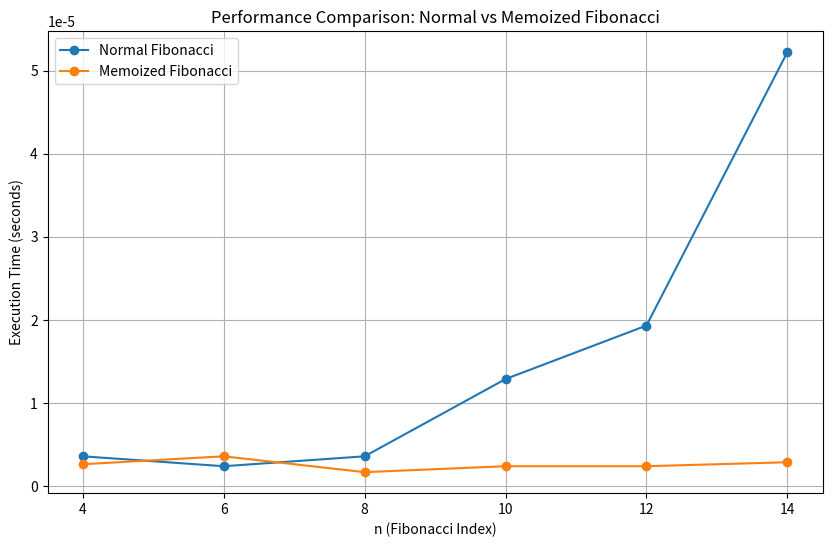

Write Python code to recreate this figure.
import time
import matplotlib.pyplot as plt

# Normal Fibonacci function
def fibonacci(n):
    if n == 0:
        return 0
    elif n == 1:
        return 1
    else:
        return fibonacci(n - 1) + fibonacci(n - 2)

# Fibonacci with memoization
def fib_memo(n, memo):
    if n in memo:
        return memo[n]
    if n == 0:
        result = 0
    elif n == 1:
        result = 1
    else:
        result = fib_memo(n - 1, memo) + fib_memo(n - 2, memo)
    memo[n] = result
    return result

# Performance comparison
n_values = [4, 6, 8, 10, 12, 14]  # Test cases
normal_times = []
memo_times = []
normal_fibs = []
memo_fibs = []

for n in n_values:
    # Measure time for normal Fibonacci
    start = time.time()
    normal_fib = fibonacci(n)
    end = time.time()
    normal_times.append(end - start)
    normal_fibs.append(normal_fib)

    # Measure time for Fibonacci with memoization (clear memo for each n)
    start = time.time()
    memo_fib = fib_memo(n, {})  # Pass an empty dictionary each time
    end = time.time()
    memo_times.append(end - start)
    memo_fibs.append(memo_fib)

    print(f"n = {n}: F(n) = {normal_fib} | t = {normal_times[-1]:.6f}s || MF(n)= {memo_fib} | t = {memo_times[-1]:.6f}s")

# Plotting the results
plt.figure(figsize=(10, 6))
plt.plot(n_values, normal_times, label="Normal Fibonacci", marker="o")
plt.plot(n_values, memo_times, label="Memoized Fibonacci", marker="o")
plt.xlabel("n (Fibonacci Index)")
plt.ylabel("Execution Time (seconds)")
plt.title("Performance Comparison: Normal vs Memoized Fibonacci")
plt.legend()
plt.grid()
plt.show()
